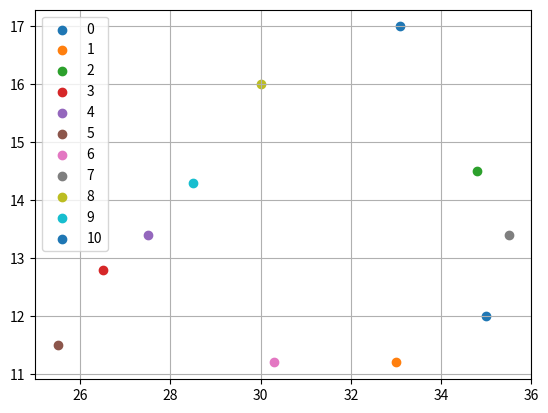
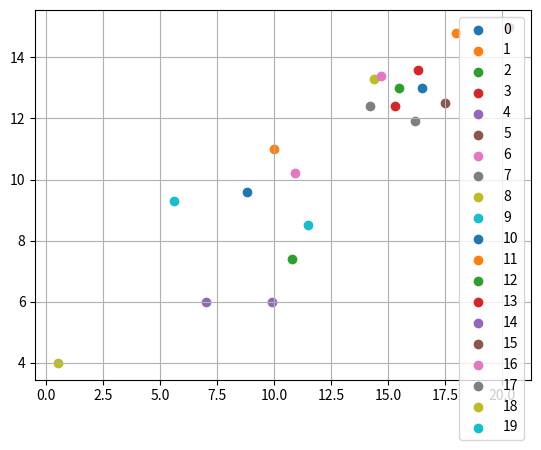
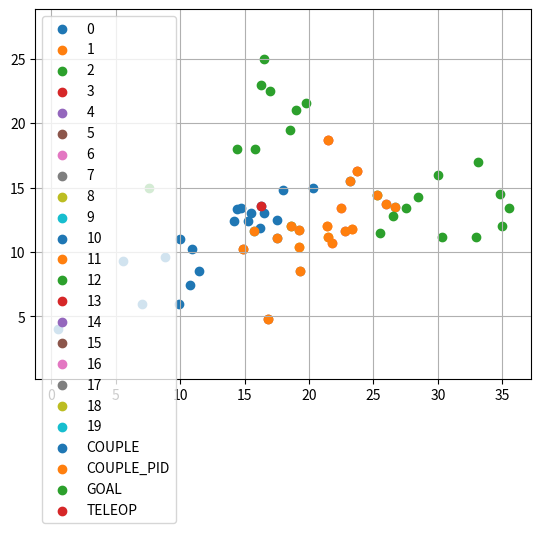

These figures' Python source, in order:
import numpy as np
import matplotlib.pyplot as plt

GOAL = np.array([
    [17.0, 22.5],  # 1
    [15.8, 18.0],
    [33.1, 17.0],
    [33.0, 11.2],
    [34.8, 14.5],  # 5
    [26.5, 12.8],
    [7.6, 15.0],
    [14.4, 18.0],
    [19.0, 21.0],
    [27.5, 13.4],  # 10
    [25.5, 11.5],
    [30.3, 11.2],
    [35.5, 13.4],
    [16.3, 23.0],
    [30.0, 16.0],  # 15
    [16.5, 25.0],
    [28.5, 14.3],
    [19.8, 21.6],
    [18.5, 19.5],
    [35.0, 12.0],  # 20
])
GOAL_right = GOAL[GOAL[:, 0] > 23]
print("With GOAL positions :")
print("mean = ", np.mean(GOAL, axis=0))
print("var = ", np.var(GOAL, axis=0))

print("With GOAL positions, without 'retouch' cases :")
print("mean = ", np.mean(GOAL_right, axis=0))
print("var = ", np.var(GOAL_right, axis=0))

fig, ax = plt.subplots()
for i in range(len(GOAL_right)):
    ax.scatter(GOAL_right[i][0], GOAL_right[i][1], label=i)
ax.legend()
ax.grid(True)
plt.show()


COUPLE = np.array([
    [8.8, 9.6],  # 1
    [18.0, 14.8],
    [15.5, 13.0],
    [15.3, 12.4],
    [7.0, 6.0],  # 5
    [17.5, 12.5],
    [10.9, 10.2],
    [14.2, 12.4],
    [14.4, 13.3],
    [11.5, 8.5],  # 10
    [16.5, 13.0],
    [10.0, 11.0],
    [10.8, 7.4],
    [16.3, 13.6],
    [9.9, 6.0],  # 15
    [20.3, 15.0],
    [14.7, 13.4],
    [16.2, 11.9],
    [0.5, 4.0],
    [5.6, 9.3],  # 20
])

print("With TORQUE compensation :")
print("mean = ", np.mean(COUPLE, axis=0))
print("var = ", np.var(COUPLE, axis=0))

fig, ax = plt.subplots()

for i in range(len(COUPLE)):
    ax.scatter(COUPLE[i][0], COUPLE[i][1], label=i)
ax.legend()
ax.grid(True)
plt.show()


COUPLE_PID = np.array([
    [23.2, 15.5],  # 1
    [21.4, 12.0],
    [18.6, 12.0],
    [23.7, 16.3],
    [26.0, 13.7],  # 5
    [16.8, 4.8],
    [22.5, 13.4],
    [19.3, 8.5],
    [21.5, 11.2],
    [15.7, 11.6],  # 10
    [17.5, 11.1],
    [23.3, 11.8],
    [25.3, 14.4],
    [21.5, 18.7],
    [22.8, 11.6],  # 15
    [14.9, 10.2],
    [21.8, 10.7],
    [19.2, 11.7],
    [19.2, 10.4],
    [26.7, 13.5],  # 20
])

print("With PID and TORQUE compensation :")
print("mean = ", np.mean(COUPLE_PID, axis=0))
print("var = ", np.var(COUPLE_PID, axis=0))

fig, ax = plt.subplots()

for i in range(len(COUPLE_PID)):
    ax.scatter(COUPLE_PID[i][0], COUPLE_PID[i][1], label=i)
ax.legend()
ax.grid(True)
plt.show()


plt.scatter(COUPLE[:, 0], COUPLE[:, 1], label="COUPLE")
plt.scatter(COUPLE_PID[:, 0], COUPLE_PID[:, 1], label="COUPLE_PID")
plt.scatter(GOAL[:, 0], GOAL[:, 1], label="GOAL")
plt.scatter(16.3, 13.6, label="TELEOP")
plt.legend()
plt.grid(True)
plt.axis('equal')
plt.show()